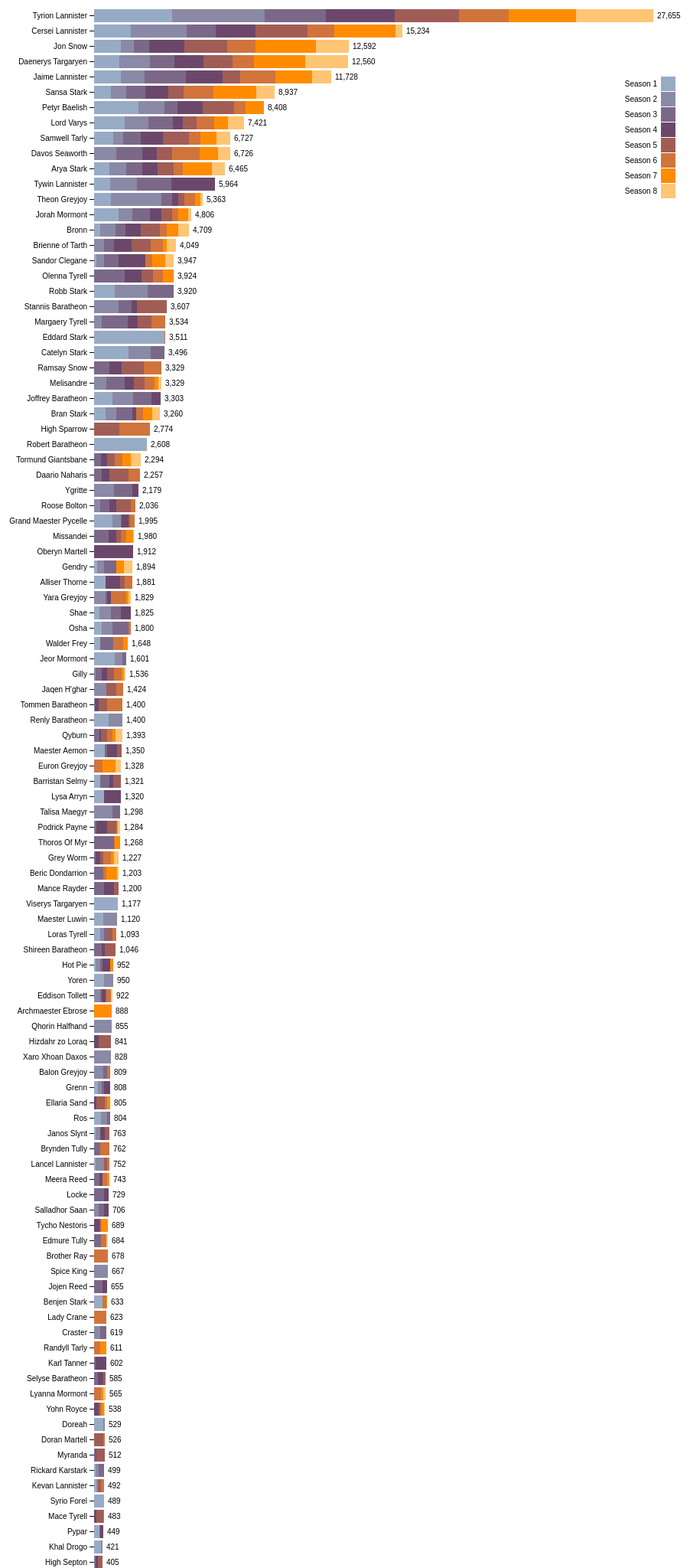
D3 v4 page, settled after 480 driven frames (8 s of simulated time); the page loaded 1 data file(s).


/* HELPFUL FUNCTIONS */

// to convert scene start/end times into seconds
function sec(timeString){
  var sec = 0;
  if (timeString.length == 0) return sec;
  var splitArray = timeString.split(":");
  sec = 3600*parseFloat(splitArray[0])+60*parseFloat(splitArray[1])+parseFloat(splitArray[2]);
  return sec;
}

// to convert seconds into hh:mm:ss
function secondsToHMS(d) {
  var date = new Date(null);
  date.setSeconds(d); // specify value for SECONDS here
  return date.toISOString().substr(11, 8);
}

// to dedpulicate an array
function onlyUnique(value, index, self) { 
  return self.indexOf(value) === index;
}

// to add commas to numbers
function numberWithCommas(x) {
    return x.toString().replace(/\B(?=(\d{3})+(?!\d))/g, ",");
}

var config = {
  "title":"Word Count Per Character",
  "width":960,
  "height":1000,
  "margin":{
    "top": 10,
    "right": 40,
    "bottom": 10,
    "left": 180
  },
  "legendOffset": {
    "x":20,
    "y":90
  },
  "barHeight": 20
}

/* IMPORT DATA */
d3.queue()
  .defer(d3.json, '../data/wordcount.json')
  .await(ready);

function ready(error, w) {
  if (error) throw error;
  console.log("now that the files are loaded... do magic.");

  /* CONFIG SETUP */
  d3.select("svg")
    .attr("width", config.width)
    .attr("height", config.height)
  /* END CONFIG SETUP */

  // put all lines in one array
  var words = w.count.reduce(function(acc, val, ind){
    var word = val.text.reduce(function(a, v, i){
      var c = Object.assign({}, v, {"seasonNum":val.seasonNum, "episodeNum":val.episodeNum});
      return a.concat(c);
    }, []);
    return [...acc, ...word];
  }, []);

  // put all seasons in an array
  var seasons = words.reduce(function(acc, val, ind){
    return [...acc, val.seasonNum];
  }, [])
    .filter(onlyUnique);

  // then put that array into an object with 0 count
  var seasonsObj = seasons.reduce(function(acc, val, ind){
      var obj = {};
      obj[val] = 0;
      return Object.assign(acc, obj);
    }, {});

  // put all characters in one array, make object to count character words
  var characters = words.map(function(val, ind){
    return val.name
  })
    .filter(onlyUnique)
    .map(function(cur, ind){
      return Object.assign({}, {"name": cur}, seasonsObj);
    });

  // go through lines and add word count values to characters' counts
  words.forEach(function(val, ind){
    var index = characters.findIndex(function(element){
      return element.name == val.name;
    });
    characters[index][val.seasonNum] += val.count;
  })

  // build the visualization
  var data = characters;
  var barHeight = config.barHeight;

  var svg = d3.select("svg"),
      margin = config.margin,
      width = +svg.attr("width") - margin.left - margin.right,
      height = barHeight*data.length + margin.top + margin.bottom,
      g = svg.append("g")
        .attr("transform", "translate(" + margin.left + "," + margin.top + ")");

  svg.attr("height", height);

  var y = d3.scaleBand() 
      .rangeRound([0, height])
      .paddingInner(0.15)
      .align(0.1);

  var x = d3.scaleLinear()
      .rangeRound([0, width]);

  var z = d3.scaleOrdinal() //  or d3.schemeCategory20c between () and no .range
      .range(["#98abc5", "#8a89a6", "#7b6888", "#6b486b", "#a05d56", "#d0743c", "#ff8c00", "#FEC574"]);

  var keys = d3.keys(data[0]).slice(0, Math.max(...seasons));

  for (i=0; i<data.length; i++){
    var t=0;
    for(j=0; j<keys.length; j++){
      t += data[i][keys[j]];
    }
    data[i].total = t;
  } 

  data.sort(function(a, b) { return a.total - b.total; }).reverse();
  y.domain(data.map(function(d) { return d.name; }));
  x.domain([0, d3.max(data, function(d) { return d.total; })]).nice();
  z.domain(keys);

  g.append("g")
    .selectAll("g")
    .data(d3.stack().keys(keys)(data))
    .enter().append("g")
      .attr("fill", function(d) { return z(d.key); })
    .selectAll("rect")
    .data(function(d) { return d; })
    .enter().append("rect")
      .attr("y", function(d) { return y(d.data.name); })
      .attr("x", function(d) { return x(d[0]); })
      .attr("width", function(d) { return x(d[1]) - x(d[0]); })
      .attr("height", y.bandwidth())
      .append("svg:title")
        .text(function(d){
          var name = d.data.name;
          var season = d3.select(this.parentNode.parentNode).datum().key;
          var diff = d[1]-d[0];
          var word = (diff == 1) ? "word" : "words";
          return `${name} spoke ${numberWithCommas(diff)} ${word} in Season ${season}`;
        });

  g.append("g")
    .attr("class", "axis")
    .attr("transform", "translate(0,0)")
    .call(d3.axisLeft(y));

  g.selectAll(".axis")
    .selectAll(".tick")
    .data(data)
    .append("text")
    .attr("class", "timestamp")
    .attr("dy", "0.35em")
    .attr("dx", function(d){ return x(d.total) + 5; })
    .attr("text-anchor", "start")
    .text(function(d){ return numberWithCommas(d.total); });

  var legend = g.append("g")
    .attr("font-family", "sans-serif")
    .attr("font-size", 10)
    .attr("text-anchor", "end")
    .attr("transform", function(d, i) {return `translate(${config.legendOffset.x}, ${config.legendOffset.y})`})
    .selectAll("g")
    .data(keys.slice())
    .enter().append("g")
    .attr("transform", function(d, i) { return "translate(0," + i * 20 + ")"; });

  legend.append("rect")
    .attr("x", width - 19)
    .attr("width", 19)
    .attr("height", 19)
    .attr("fill", z);

  legend.append("text")
    .attr("x", width - 24)
    .attr("y", 9.5)
    .attr("dy", "0.32em")
    .text(function(d) { return `Season ${d}`; });
};

    

### data: ../data/wordcount.json
{
 "count": [
  {
   "episodeAlt": "S1E1",
   "seasonNum": 1,
   "episodeNum": 1,
   "episodeTitle": "Winter Is Coming",
   "text": [
    "{... 2 keys}",
    "{... 2 keys}",
    "{... 2 keys}",
    "{... 2 keys}",
    "{... 2 keys}",
    "{... 2 keys}",
    "{... 2 keys}",
    "{... 2 keys}",
    "... 330 more items"
   ]
  },
  {
   "episodeAlt": "S1E2",
   "seasonNum": 1,
   "episodeNum": 2,
   "episodeTitle": "The Kingsroad",
   "text": [
    "{... 2 keys}",
    "{... 2 keys}",
    "{... 2 keys}",
    "{... 2 keys}",
    "{... 2 keys}",
    "{... 2 keys}",
    "{... 2 keys}",
    "{... 2 keys}",
    "... 284 more items"
   ]
  },
  {
   "episodeAlt": "S1E3",
   "seasonNum": 1,
   "episodeNum": 3,
   "episodeTitle": "Lord Snow",
   "text": [
    "{... 2 keys}",
    "{... 2 keys}",
    "{... 2 keys}",
    "{... 2 keys}",
    "{... 2 keys}",
    "{... 2 keys}",
    "{... 2 keys}",
    "{... 2 keys}",
    "... 366 more items"
   ]
  },
  {
   "episodeAlt": "S1E4",
   "seasonNum": 1,
   "episodeNum": 4,
   "episodeTitle": "Cripples, Bastards, and Broken Things",
   "text": [
    "{... 2 keys}",
    "{... 2 keys}",
    "{... 2 keys}",
    "{... 2 keys}",
    "{... 2 keys}",
    "{... 2 keys}",
    "{... 2 keys}",
    "{... 2 keys}",
    "... 406 more items"
   ]
  },
  {
   "episodeAlt": "S1E5",
   "seasonNum": 1,
   "episodeNum": 5,
   "episodeTitle": "The Wolf and the Lion",
   "text": [
    "{... 2 keys}",
    "{... 2 keys}",
    "{... 2 keys}",
    "{... 2 keys}",
    "{... 2 keys}",
    "{... 2 keys}",
    "{... 2 keys}",
    "{... 2 keys}",
    "... 427 more items"
   ]
  },
  {
   "episodeAlt": "S1E6",
   "seasonNum": 1,
   "episodeNum": 6,
   "episodeTitle": "A Golden Crown",
   "text": [
    "{... 2 keys}",
    "{... 2 keys}",
    "{... 2 keys}",
    "{... 2 keys}",
    "{... 2 keys}",
    "{... 2 keys}",
    "{... 2 keys}",
    "{... 2 keys}",
    "... 303 more items"
   ]
  },
  {
   "episodeAlt": "S1E7",
   "seasonNum": 1,
   "episodeNum": 7,
   "episodeTitle": "You Win or You Die",
   "text": [
    "{... 2 keys}",
    "{... 2 keys}",
    "{... 2 keys}",
    "{... 2 keys}",
    "{... 2 keys}",
    "{... 2 keys}",
    "{... 2 keys}",
    "{... 2 keys}",
    "... 286 more items"
   ]
  },
  {
   "episodeAlt": "S1E8",
   "seasonNum": 1,
   "episodeNum": 8,
   "episodeTitle": "The Pointy End",
   "text": [
    "{... 2 keys}",
    "{... 2 keys}",
    "{... 2 keys}",
    "{... 2 keys}",
    "{... 2 keys}",
    "{... 2 keys}",
    "{... 2 keys}",
    "{... 2 keys}",
    "... 372 more items"
   ]
  },
  "... 65 more items"
 ]
}